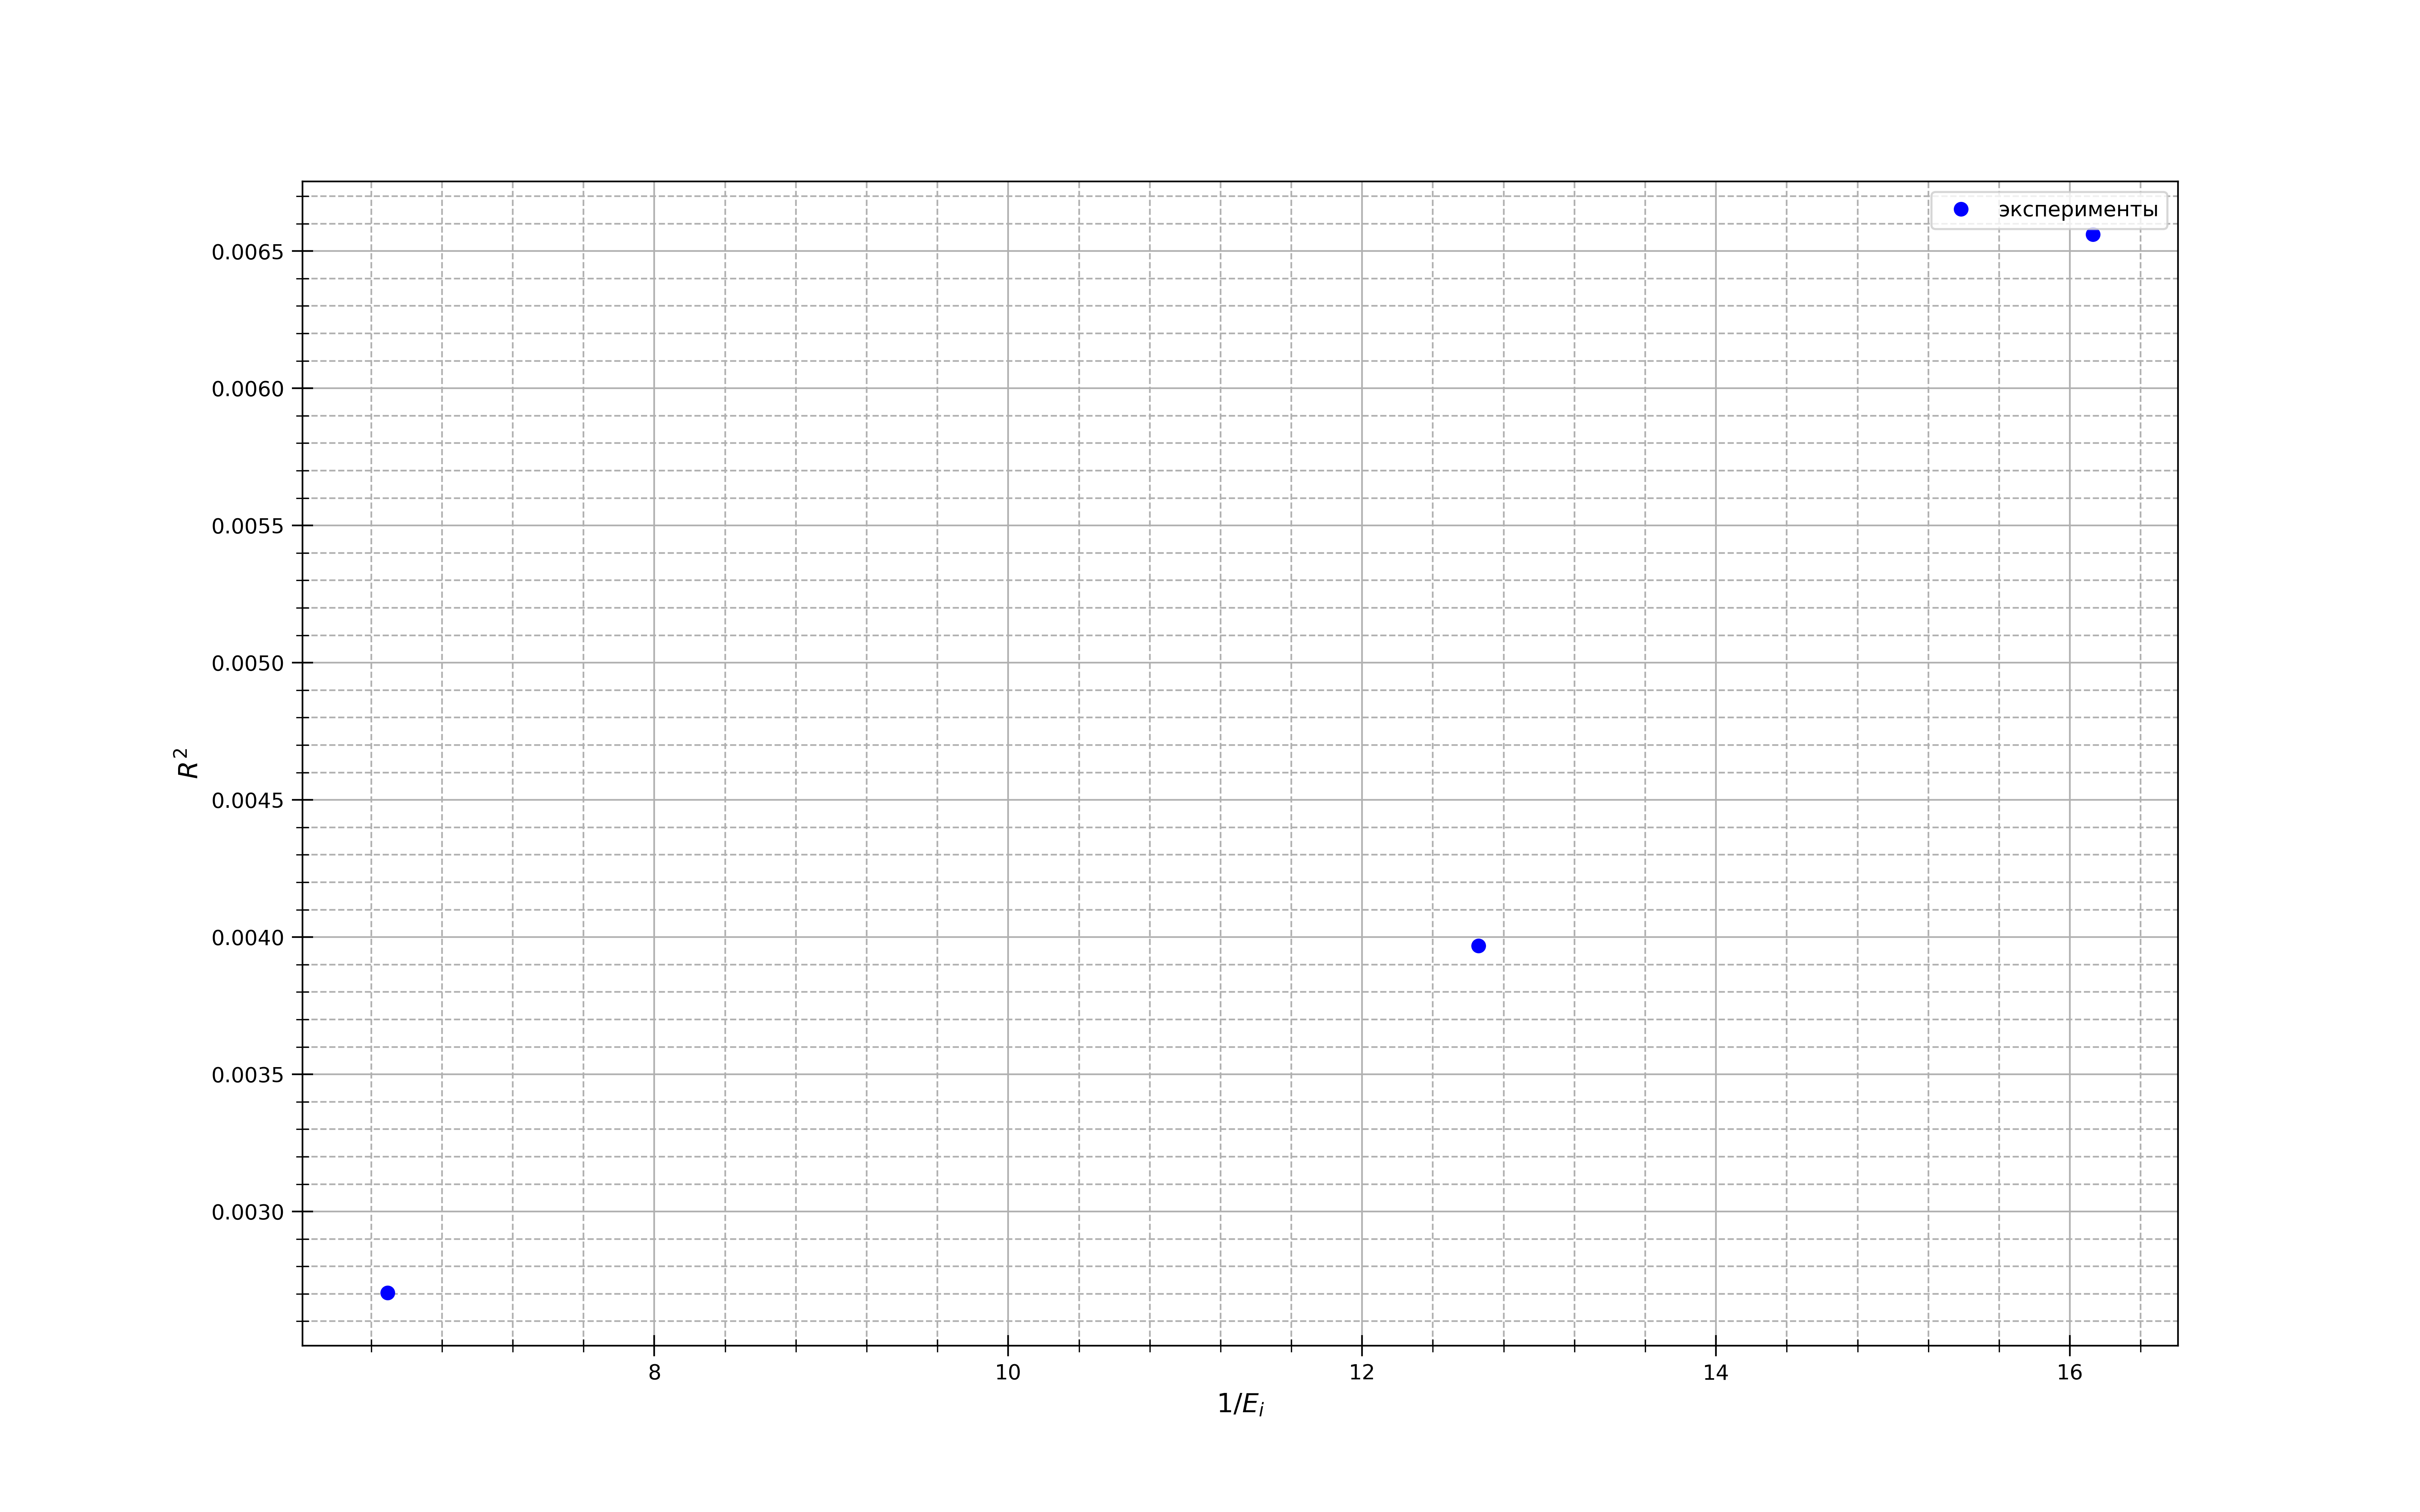

Write the Python code that produced this figure.
import csv
import openpyxl
from tkinter import Y
import numpy as np
import matplotlib.pyplot as plt
from statistics import mean

fig, ax = plt.subplots(figsize = (16, 10), dpi=400) #настройка картинки

x = [6.4935, 16.129, 12.658]
y = [0.002704, 0.006561, 0.003969]

#yerr = [10, 21, 10, 9, 19, 15, 30, 9, 28, 9, 13, 13, 11, 9]
    

ax.set_xlabel(r"$1/E_{i}$", fontsize=12.5)
ax.set_ylabel(r"$R^2$", fontsize=12.5)
#ax.set_title(r"$r^2=f(m)$", fontsize=15)#название графика


t= np.polyfit(x, y, 1) #аппроксимация
f = np.poly1d(t)

ax.xaxis.set_minor_locator(plt.MultipleLocator(0.4)) #ticks
ax.yaxis.set_minor_locator(plt.MultipleLocator(0.0001))
plt.tick_params(axis='both', which='major', direction='inout', length=10)
plt.tick_params(axis='both', which='minor', direction='inout', length=6)

ax.grid(which='major', linestyle='-') #сетка
ax.grid(which='minor', linestyle='--')

ax.plot(x, y, linestyle="None", marker='o', color="b", label = "эксперименты") #график
#ax.plot(x, f(x), linestyle="-", marker='None', color="r", label = "Аппроксимация") #график

#plt.errorbar(x, y, yerr=yerr, fmt='None', ecolor='b')

#plt.xlim(0.8, 5.2)
#plt.ylim(7, 44)

ax.legend()
print(f)

#x1 = x[2:]
#y1 = y[2:]
#avgx= mean(x1)
#avgy=mean(y1)
#x_2 =[0] * len(x1)
#y_2=[0] * len(y1)
#for i in range(len(x1)):
#    x_2[i]=x1[i]**2
#for i in range(len(x1)):
#    y_2[i]=y1[i]**2
#avgx2=mean(x_2)
#avgy2=mean(y_2)
#sigma=(((avgy2 - avgy**2)/(avgx2-avgx**2)-(443)**2)/(len(x1)))**0.5
#print(sigma)
#print(sigma/(443))


fig.savefig("R^2.png") #сохранение
